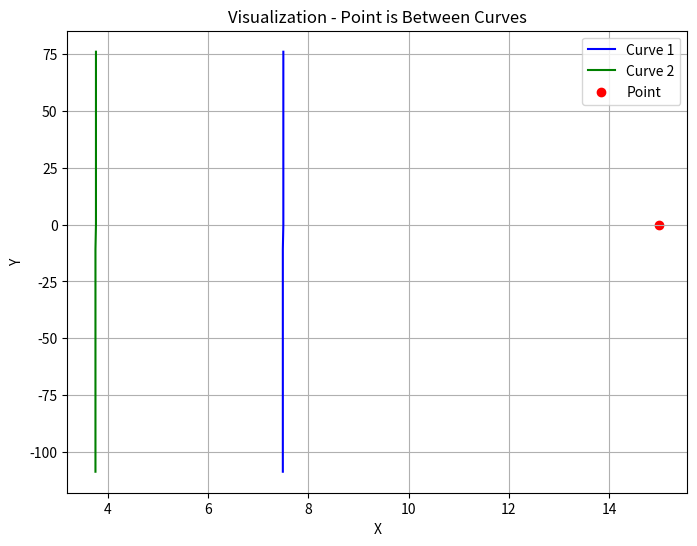

Recreate this plot in Python.
import matplotlib.pyplot as plt

def is_point_between_curves(point, curve1, curve2):
    x, y = point['x'], point['y']
    for i in range(len(curve1)):
        if curve1[i]['y'] <= y <= curve2[i]['y']:
            return True
    return False

def visualize_curves_and_point(curve1, curve2, point):
    # Extract x and y values for curves
    x_curve1 = [point['x'] for point in curve1]
    y_curve1 = [point['y'] for point in curve1]

    x_curve2 = [point['x'] for point in curve2]
    y_curve2 = [point['y'] for point in curve2]

    # Extract x and y values for the point
    x_point = point['x']
    y_point = point['y']

    # Plot the curves
    plt.figure(figsize=(8, 6))
    plt.plot(x_curve1, y_curve1, label='Curve 1', color='blue')
    plt.plot(x_curve2, y_curve2, label='Curve 2', color='green')

    # Plot the point
    plt.scatter(x_point, y_point, color='red', label='Point')

    # Check if the point is between curves
    if is_point_between_curves(point, curve1, curve2):
        plt.title('Visualization - Point is Between Curves')
    else:
        plt.title('Visualization - Point is Not Between Curves')

    # Add labels and legend
    plt.xlabel('X')
    plt.ylabel('Y')
    plt.legend()

    # Show plot
    plt.grid(True)
    plt.show()

# Example curves
curve1 = [{'x': 7.5, 'y': 76.09}, {'x': 7.5, 'y': 65.22}, {'x': 7.5, 'y': 54.35}, {'x': 7.5, 'y': 43.48}, {'x': 7.5, 'y': 32.61}, {'x': 7.5, 'y': 21.74}, {'x': 7.5, 'y': 10.87}, {'x': 7.5, 'y': 0.0}, {'x': 7.49, 'y': -10.87}, {'x': 7.49, 'y': -21.74}, {'x': 7.49, 'y': -32.61}, {'x': 7.49, 'y': -43.48}, {'x': 7.49, 'y': -54.35}, {'x': 7.49, 'y': -65.22}, {'x': 7.49, 'y': -76.09}, {'x': 7.49, 'y': -86.96}, {'x': 7.49, 'y': -97.83}, {'x': 7.49, 'y': -108.7}]

curve2 = [{'x': 3.76, 'y': 76.09}, {'x': 3.76, 'y': 65.22}, {'x': 3.76, 'y': 54.35}, {'x': 3.76, 'y': 43.48}, {'x': 3.76, 'y': 32.61}, {'x': 3.76, 'y': 21.74}, {'x': 3.76, 'y': 10.87}, {'x': 3.76, 'y': 0.0}, {'x': 3.75, 'y': -10.87}, {'x': 3.75, 'y': -21.74}, {'x': 3.75, 'y': -32.61}, {'x': 3.75, 'y': -43.48}, {'x': 3.75, 'y': -54.35}, {'x': 3.75, 'y': -65.22}, {'x': 3.75, 'y': -76.09}, {'x': 3.75, 'y': -86.96}, {'x': 3.75, 'y': -97.83}, {'x': 3.75, 'y': -108.7}]

# Example point
point = {'x': 15, 'y': 0}

# Visualize curves and point
visualize_curves_and_point(curve1, curve2, point)
if is_point_between_curves(point,curve1,curve2):
    print("yes")